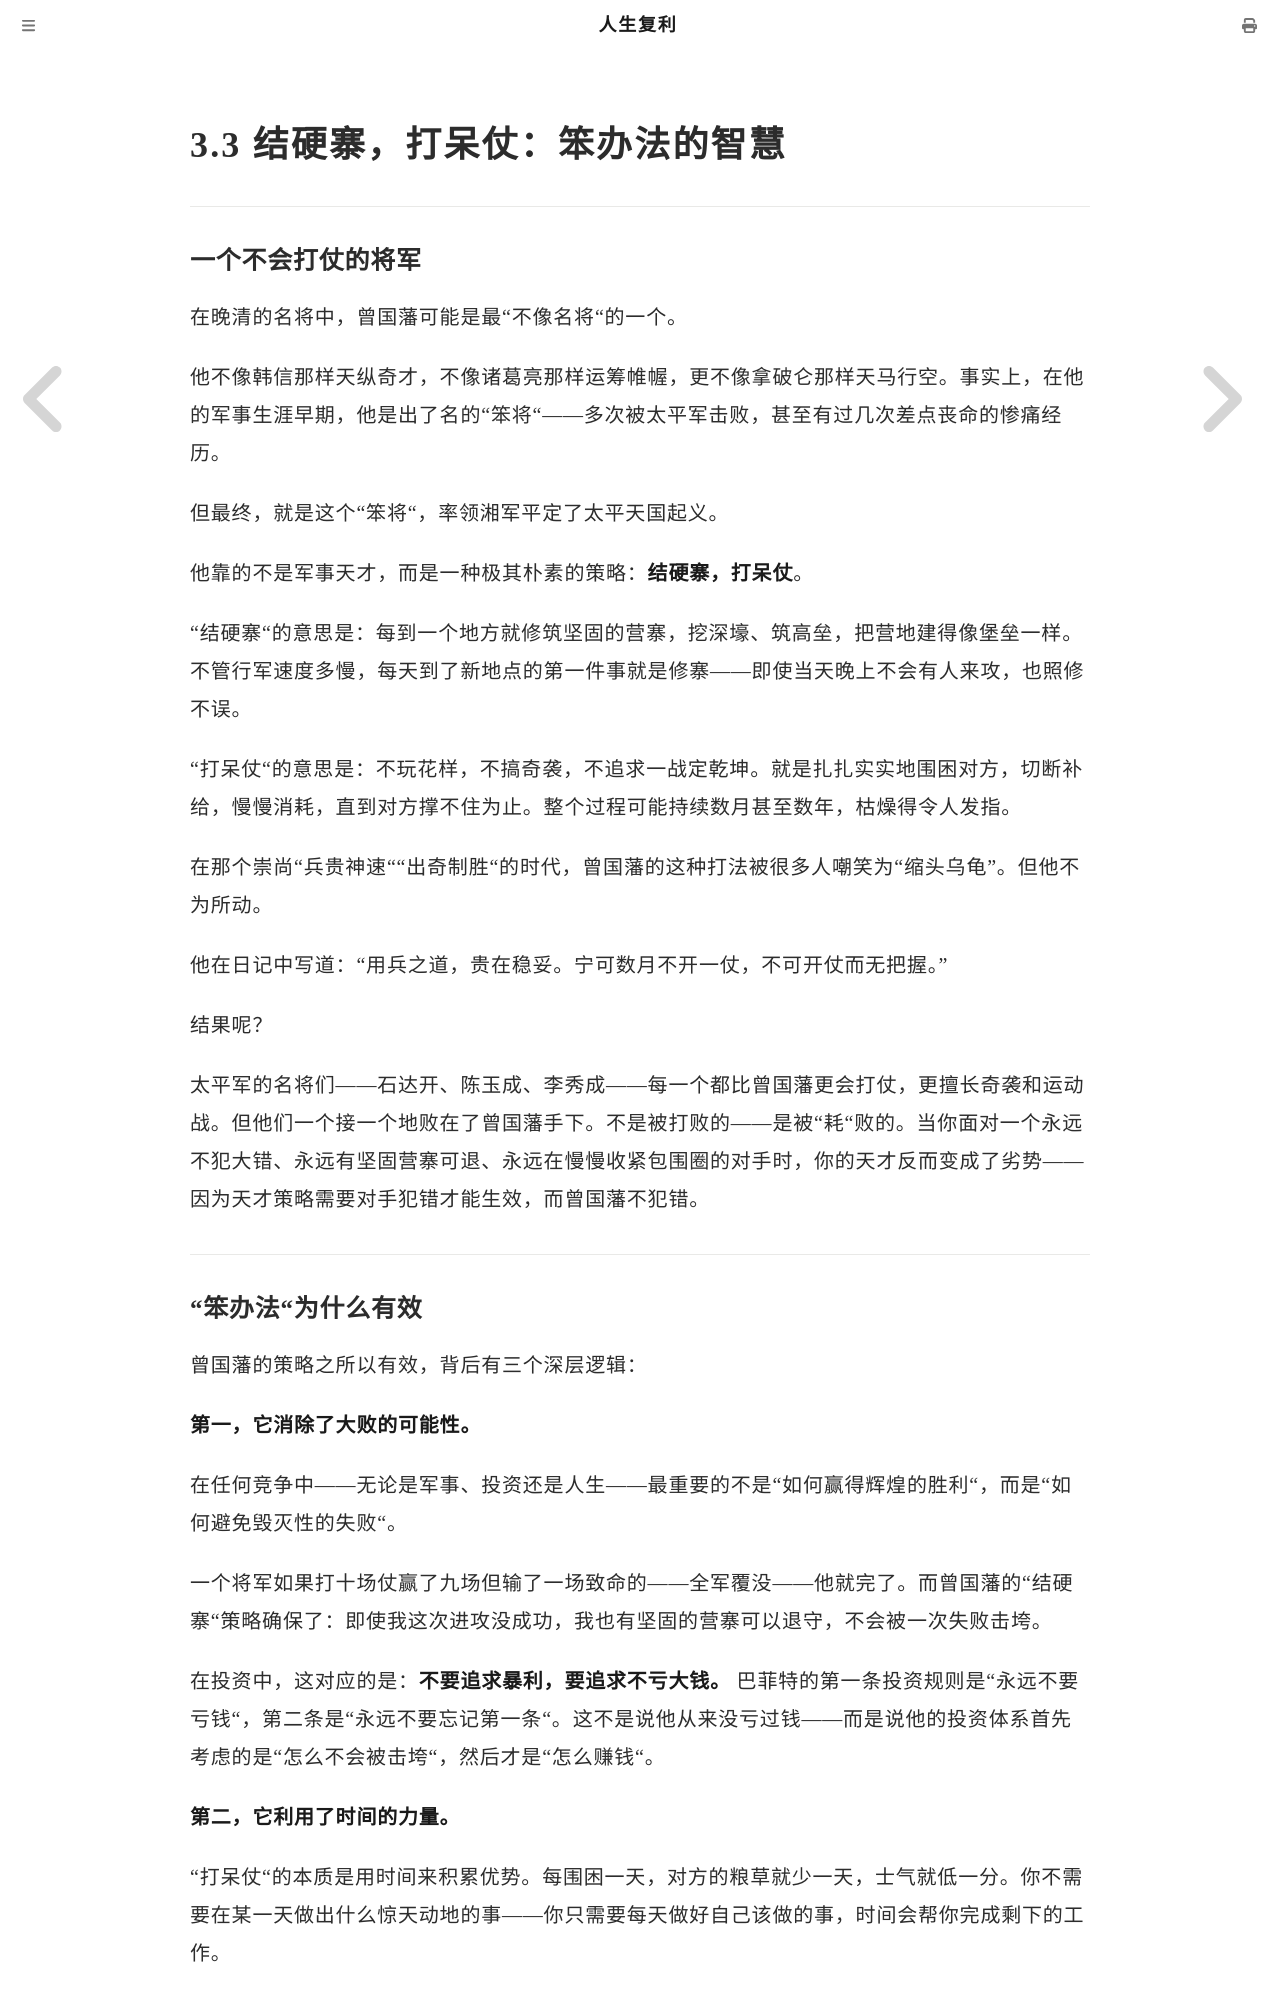

repository: mango766/life-compound-interest · page: ch03/s03.html · generator: mdbook

# 3.3 结硬寨，打呆仗：笨办法的智慧

---

### 一个不会打仗的将军

在晚清的名将中，曾国藩可能是最"不像名将"的一个。

他不像韩信那样天纵奇才，不像诸葛亮那样运筹帷幄，更不像拿破仑那样天马行空。事实上，在他的军事生涯早期，他是出了名的"笨将"——多次被太平军击败，甚至有过几次差点丧命的惨痛经历。

但最终，就是这个"笨将"，率领湘军平定了太平天国起义。

他靠的不是军事天才，而是一种极其朴素的策略：**结硬寨，打呆仗**。

"结硬寨"的意思是：每到一个地方就修筑坚固的营寨，挖深壕、筑高垒，把营地建得像堡垒一样。不管行军速度多慢，每天到了新地点的第一件事就是修寨——即使当天晚上不会有人来攻，也照修不误。

"打呆仗"的意思是：不玩花样，不搞奇袭，不追求一战定乾坤。就是扎扎实实地围困对方，切断补给，慢慢消耗，直到对方撑不住为止。整个过程可能持续数月甚至数年，枯燥得令人发指。

在那个崇尚"兵贵神速""出奇制胜"的时代，曾国藩的这种打法被很多人嘲笑为"缩头乌龟"。但他不为所动。

他在日记中写道："用兵之道，贵在稳妥。宁可数月不开一仗，不可开仗而无把握。"

结果呢？

太平军的名将们——石达开、陈玉成、李秀成——每一个都比曾国藩更会打仗，更擅长奇袭和运动战。但他们一个接一个地败在了曾国藩手下。不是被打败的——是被"耗"败的。当你面对一个永远不犯大错、永远有坚固营寨可退、永远在慢慢收紧包围圈的对手时，你的天才反而变成了劣势——因为天才策略需要对手犯错才能生效，而曾国藩不犯错。

---
